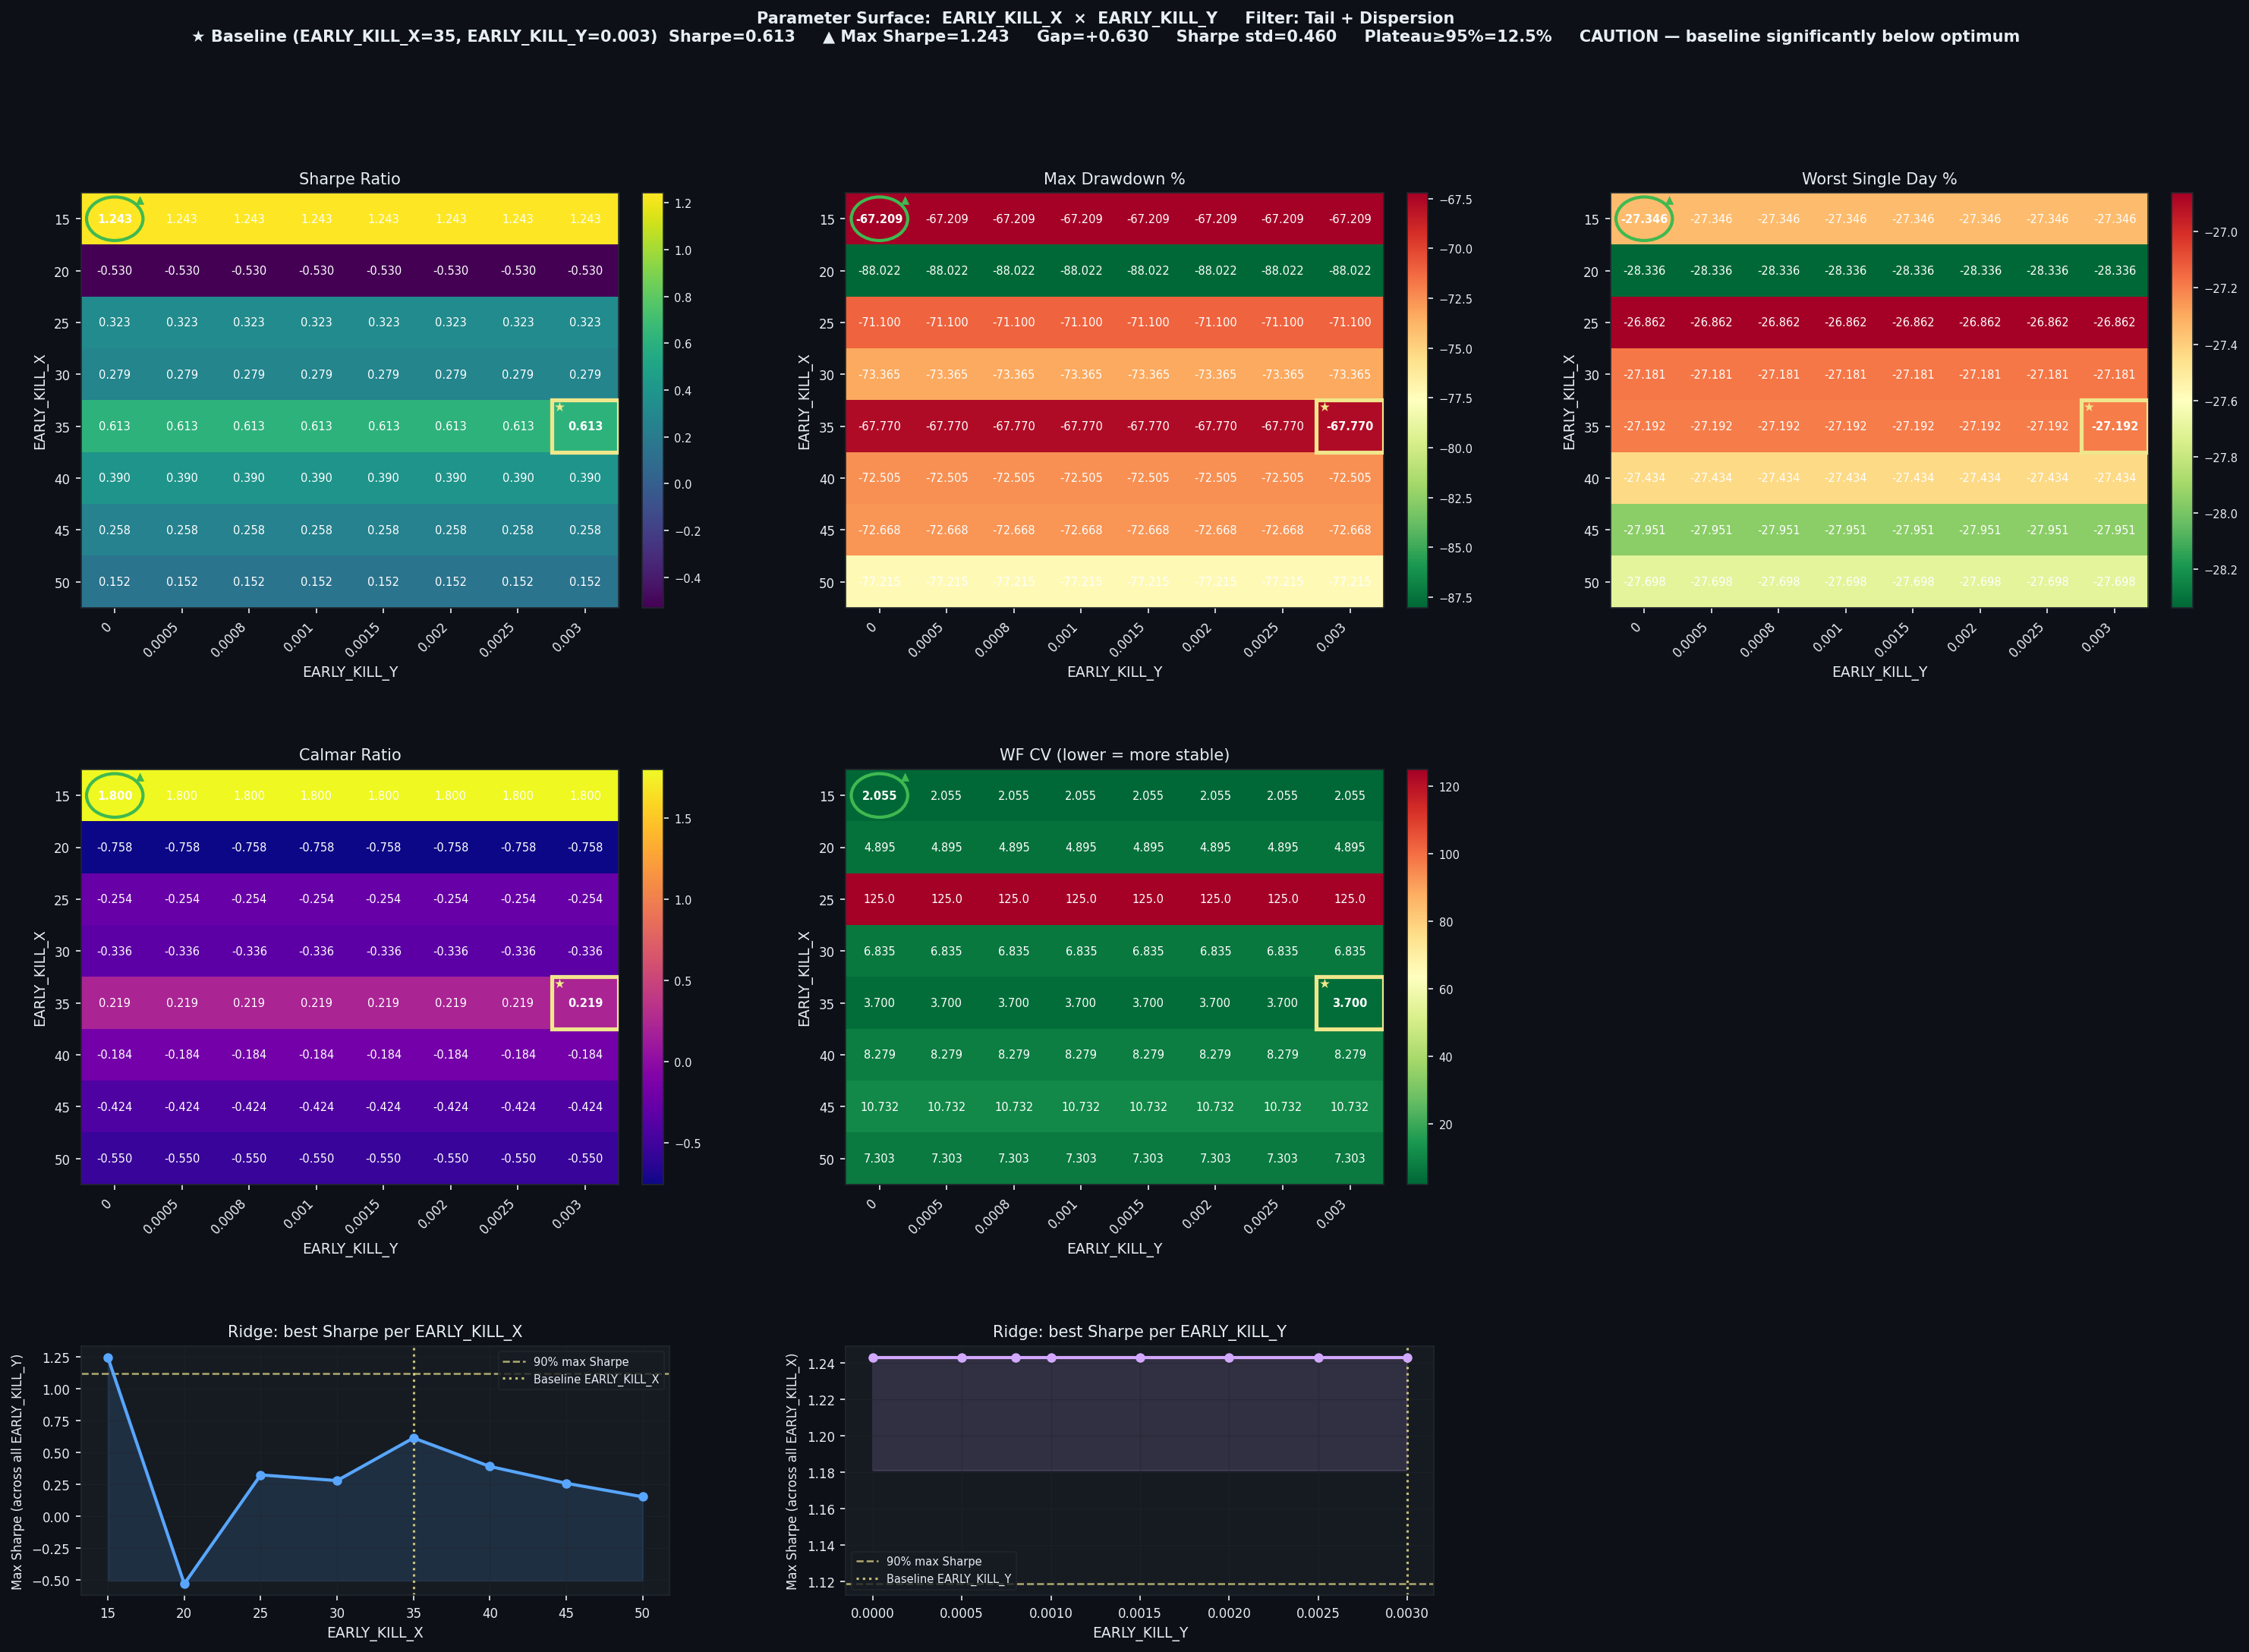

Values plotted in this chart, from the file beside it:
EARLY_KILL_X, EARLY_KILL_Y, Sharpe, CAGR%, MaxDD%, Worst1D%, Calmar, WF_CV, baseline
15, 0.0, 1.243, 121, -67.21, -27.35, 1.8, 2.055, False
15, 0.0005, 1.243, 121, -67.21, -27.35, 1.8, 2.055, False
15, 0.0008, 1.243, 121, -67.21, -27.35, 1.8, 2.055, False
15, 0.001, 1.243, 121, -67.21, -27.35, 1.8, 2.055, False
15, 0.0015, 1.243, 121, -67.21, -27.35, 1.8, 2.055, False
15, 0.002, 1.243, 121, -67.21, -27.35, 1.8, 2.055, False
15, 0.0025, 1.243, 121, -67.21, -27.35, 1.8, 2.055, False
15, 0.003, 1.243, 121, -67.21, -27.35, 1.8, 2.055, False
20, 0.0, -0.5301, -66.73, -88.02, -28.34, -0.758, 4.895, False
20, 0.0005, -0.5301, -66.73, -88.02, -28.34, -0.758, 4.895, False
20, 0.0008, -0.5301, -66.73, -88.02, -28.34, -0.758, 4.895, False
20, 0.001, -0.5301, -66.73, -88.02, -28.34, -0.758, 4.895, False
20, 0.0015, -0.5301, -66.73, -88.02, -28.34, -0.758, 4.895, False
20, 0.002, -0.5301, -66.73, -88.02, -28.34, -0.758, 4.895, False
20, 0.0025, -0.5301, -66.73, -88.02, -28.34, -0.758, 4.895, False
20, 0.003, -0.5301, -66.73, -88.02, -28.34, -0.758, 4.895, False
25, 0.0, 0.3233, -18.03, -71.1, -26.86, -0.254, 125, False
25, 0.0005, 0.3233, -18.03, -71.1, -26.86, -0.254, 125, False
25, 0.0008, 0.3233, -18.03, -71.1, -26.86, -0.254, 125, False
25, 0.001, 0.3233, -18.03, -71.1, -26.86, -0.254, 125, False
25, 0.0015, 0.3233, -18.03, -71.1, -26.86, -0.254, 125, False
25, 0.002, 0.3233, -18.03, -71.1, -26.86, -0.254, 125, False
25, 0.0025, 0.3233, -18.03, -71.1, -26.86, -0.254, 125, False
25, 0.003, 0.3233, -18.03, -71.1, -26.86, -0.254, 125, False
30, 0.0, 0.2788, -24.62, -73.36, -27.18, -0.336, 6.835, False
30, 0.0005, 0.2788, -24.62, -73.36, -27.18, -0.336, 6.835, False
30, 0.0008, 0.2788, -24.62, -73.36, -27.18, -0.336, 6.835, False
30, 0.001, 0.2788, -24.62, -73.36, -27.18, -0.336, 6.835, False
30, 0.0015, 0.2788, -24.62, -73.36, -27.18, -0.336, 6.835, False
30, 0.002, 0.2788, -24.62, -73.36, -27.18, -0.336, 6.835, False
30, 0.0025, 0.2788, -24.62, -73.36, -27.18, -0.336, 6.835, False
30, 0.003, 0.2788, -24.62, -73.36, -27.18, -0.336, 6.835, False
35, 0.0, 0.6127, 14.86, -67.77, -27.19, 0.219, 3.7, False
35, 0.0005, 0.6127, 14.86, -67.77, -27.19, 0.219, 3.7, False
35, 0.0008, 0.6127, 14.86, -67.77, -27.19, 0.219, 3.7, False
35, 0.001, 0.6127, 14.86, -67.77, -27.19, 0.219, 3.7, False
35, 0.0015, 0.6127, 14.86, -67.77, -27.19, 0.219, 3.7, False
35, 0.002, 0.6127, 14.86, -67.77, -27.19, 0.219, 3.7, False
35, 0.0025, 0.6127, 14.86, -67.77, -27.19, 0.219, 3.7, False
35, 0.003, 0.6127, 14.86, -67.77, -27.19, 0.219, 3.7, True
40, 0.0, 0.3896, -13.34, -72.5, -27.43, -0.184, 8.279, False
40, 0.0005, 0.3896, -13.34, -72.5, -27.43, -0.184, 8.279, False
40, 0.0008, 0.3896, -13.34, -72.5, -27.43, -0.184, 8.279, False
40, 0.001, 0.3896, -13.34, -72.5, -27.43, -0.184, 8.279, False
40, 0.0015, 0.3896, -13.34, -72.5, -27.43, -0.184, 8.279, False
40, 0.002, 0.3896, -13.34, -72.5, -27.43, -0.184, 8.279, False
40, 0.0025, 0.3896, -13.34, -72.5, -27.43, -0.184, 8.279, False
40, 0.003, 0.3896, -13.34, -72.5, -27.43, -0.184, 8.279, False
45, 0.0, 0.2578, -30.82, -72.67, -27.95, -0.424, 10.73, False
45, 0.0005, 0.2578, -30.82, -72.67, -27.95, -0.424, 10.73, False
45, 0.0008, 0.2578, -30.82, -72.67, -27.95, -0.424, 10.73, False
45, 0.001, 0.2578, -30.82, -72.67, -27.95, -0.424, 10.73, False
45, 0.0015, 0.2578, -30.82, -72.67, -27.95, -0.424, 10.73, False
45, 0.002, 0.2578, -30.82, -72.67, -27.95, -0.424, 10.73, False
45, 0.0025, 0.2578, -30.82, -72.67, -27.95, -0.424, 10.73, False
45, 0.003, 0.2578, -30.82, -72.67, -27.95, -0.424, 10.73, False
50, 0.0, 0.1518, -42.46, -77.22, -27.7, -0.55, 7.303, False
50, 0.0005, 0.1518, -42.46, -77.22, -27.7, -0.55, 7.303, False
50, 0.0008, 0.1518, -42.46, -77.22, -27.7, -0.55, 7.303, False
50, 0.001, 0.1518, -42.46, -77.22, -27.7, -0.55, 7.303, False
... 4 more rows
